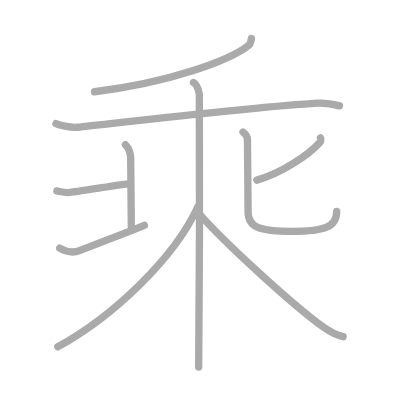
t = 0.00 s
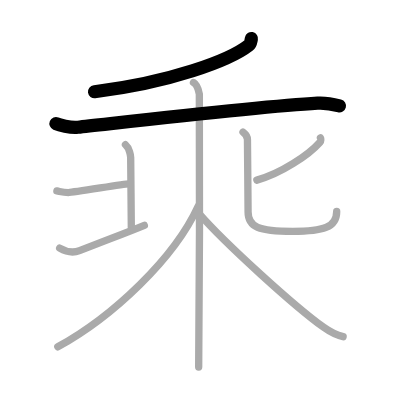
t = 2.00 s
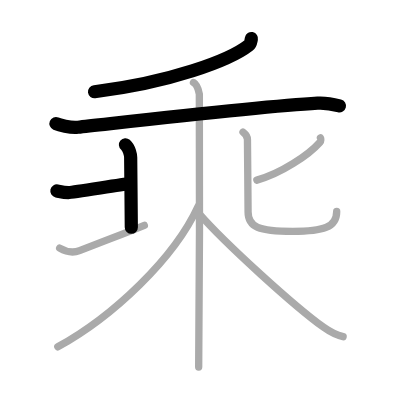
t = 4.00 s
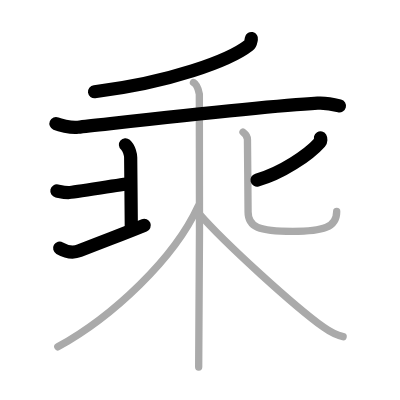
t = 6.00 s
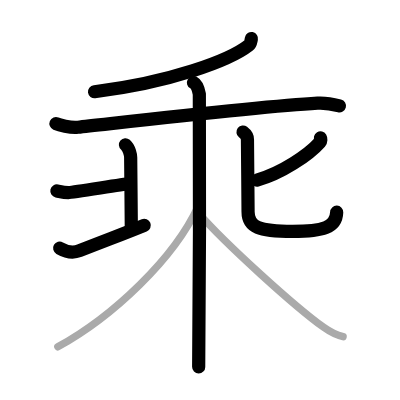
t = 8.00 s
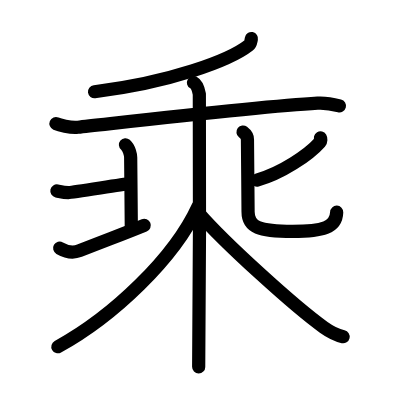
t = 10.00 s

The animated SVG that drew these frames (rendered in a browser with its animation timeline set to each time). Animation: 10 SMIL elements (animate=10); one cycle of 10.00 s.

<?xml version="1.0" standalone="no"?>
<!DOCTYPE svg PUBLIC "-//W3C//DTD SVG 1.1//EN"   "http://www.w3.org/Graphics/SVG/1.1/DTD/svg11.dtd">
<svg width="400px" height="400px"  version="1.1" xmlns="http://www.w3.org/2000/svg">
  <defs>
    <marker id="Triangle" viewBox="0 0 10 10" refX="0" refY="5" markerUnits="strokeWidth" markerWidth="3" style="stroke-opacity:0%;fill:#aaaaaa;" markerHeight="2" orient="auto">
      <path d="M 0 0 L 10 5 L 0 10 z" />
    </marker>
    
    <marker id="Arrow" viewBox="0 0 10 10" refX="5" refY="5" markerUnits="strokeWidth" markerWidth="1.8" style="stroke-opacity:0%;fill:#770000;" markerHeight="2" orient="auto">
      <path d="M 0 4 L 6 4 L 4 1 L 10 5 L 4 9 L 6 6 L 0 6 z" />
        <circle cx="5" cy="5" r="5" />
      </marker>
    
    <marker id="TriangleRed" viewBox="0 0 10 10" refX="0" refY="5" markerUnits="strokeWidth" markerWidth="3" style="stroke-opacity:0%;fill:#CC0000;" markerHeight="2" orient="auto">
      <path d="M 0 0 L 10 5 L 0 10 z" />
    </marker>
    
    <marker id="ArrowRed" viewBox="0 0 10 10" refX="5" refY="5" markerUnits="strokeWidth" markerWidth="1.8" style="stroke-opacity:0%;fill:#CC0000;" markerHeight="2" orient="auto">
      <path d="M 0 4 L 6 4 L 4 1 L 10 5 L 4 9 L 6 6 L 0 6 z" />
        <circle cx="5" cy="5" r="5" />
      </marker>
    
  </defs>
  
  <path style="fill:#ffffff; fill-opacity:100%; fill-rule:evenodd; stroke-width:0;" d="M 0 0 L 400px 0 L 400px 400px L 0 400px L 0 0" />

  <g transform="scale(3.6697247706422 3.6697247706422)">
<path style="fill:none; fill-opacity:0%; fill-rule:evenodd; stroke:#aaaaaa; stroke-opacity:100%; stroke-width: 1.5pt; stroke-linejoin:round; stroke-linecap:round;" d="M68.51 10.5c-0.26 1.25-0.19 1.44-0.74 1.87C62.5 16.5 46.25 22.5 25.75 25"></path>
<path style="fill:none; fill-opacity:0%; fill-rule:evenodd; stroke:#aaaaaa; stroke-opacity:100%; stroke-width: 1.5pt; stroke-linejoin:round; stroke-linecap:round;" d="M15.25 33.69c0.78 0.33 3.9 1.2 5.96 0.98c9.33-0.98 49.51-5.65 65.33-6.55c2.07-0.12 4.67 0.39 5.96 0.72"></path>
<path style="fill:none; fill-opacity:0%; fill-rule:evenodd; stroke:#aaaaaa; stroke-opacity:100%; stroke-width: 1.5pt; stroke-linejoin:round; stroke-linecap:round;" d="M15.5 52.03c1.39 0.29 1.74 0.44 3.14 0.44s15.18-2.36 16.4-2.36"></path>
<path style="fill:none; fill-opacity:0%; fill-rule:evenodd; stroke:#aaaaaa; stroke-opacity:100%; stroke-width: 1.5pt; stroke-linejoin:round; stroke-linecap:round;" d="M34.19 39.44c1.05 0.89 1.42 2.92 1.42 3.51s0.17 17.37 0.17 18.99"></path>
<path style="fill:none; fill-opacity:0%; fill-rule:evenodd; stroke:#aaaaaa; stroke-opacity:100%; stroke-width: 1.5pt; stroke-linejoin:round; stroke-linecap:round;" d="M16.26 67.62c2.16 1.24 3.82 1.31 5.41 0.69c9.55-3.73 12.61-4.83 17.66-6.91"></path>
<path style="fill:none; fill-opacity:0%; fill-rule:evenodd; stroke:#aaaaaa; stroke-opacity:100%; stroke-width: 1.5pt; stroke-linejoin:round; stroke-linecap:round;" d="M87.32 37.58c0.13 0.22 0.19 0.82-0.13 1.18c-3.06 3.46-10.59 8.52-17.2 10.33"></path>
<path style="fill:none; fill-opacity:0%; fill-rule:evenodd; stroke:#aaaaaa; stroke-opacity:100%; stroke-width: 1.5pt; stroke-linejoin:round; stroke-linecap:round;" d="M66.22 36c0.52 0.4 1.21 1.19 1.21 2c0 0.55 0.17 18.06 0.17 19.71c0 4.23 2.91 5.34 12.16 5.34c8.25 0 11.99-1.04 11.99-5.45"></path>
<path style="fill:none; fill-opacity:0%; fill-rule:evenodd; stroke:#aaaaaa; stroke-opacity:100%; stroke-width: 1.5pt; stroke-linejoin:round; stroke-linecap:round;" d="M52.72 22.5c0.89 0.49 1.42 2.19 1.6 3.16c0.18 0.97 0 68.26-0.18 74.34"></path>
<path style="fill:none; fill-opacity:0%; fill-rule:evenodd; stroke:#aaaaaa; stroke-opacity:100%; stroke-width: 1.5pt; stroke-linejoin:round; stroke-linecap:round;" d="M54 56.18C47.46 70.47 30.75 86.25 15.75 94.5"></path>
<path style="fill:none; fill-opacity:0%; fill-rule:evenodd; stroke:#aaaaaa; stroke-opacity:100%; stroke-width: 1.5pt; stroke-linejoin:round; stroke-linecap:round;" d="M54.25 58.21c7 8.04 26 25.29 33.96 30.99c1.93 1.38 3.44 2.13 5.29 2.55"></path>

<path style="fill:none; fill-opacity:0%; fill-rule:evenodd; stroke:#000000; stroke-opacity:100%; stroke-width: 2.7pt; stroke-linejoin:round; stroke-linecap:round;" d="M68.51 10.5c-0.26 1.25-0.19 1.44-0.74 1.87C62.5 16.5 46.25 22.5 25.75 25" pathLength="100" stroke-dashoffset="100" stroke-dasharray="100 105"><animate id="dashAnim1" attributeName="stroke-dashoffset" from="100" to="0" dur="1s" calcMode="linear" fill="freeze"/></path>
<path style="fill:none; fill-opacity:0%; fill-rule:evenodd; stroke:#000000; stroke-opacity:100%; stroke-width: 2.7pt; stroke-linejoin:round; stroke-linecap:round;" d="M15.25 33.69c0.78 0.33 3.9 1.2 5.96 0.98c9.33-0.98 49.51-5.65 65.33-6.55c2.07-0.12 4.67 0.39 5.96 0.72" pathLength="100" stroke-dashoffset="100" stroke-dasharray="100 105"><animate id="dashAnim2" attributeName="stroke-dashoffset" from="100" to="0" dur="1s" calcMode="linear" begin="dashAnim1.end" fill="freeze"/></path>
<path style="fill:none; fill-opacity:0%; fill-rule:evenodd; stroke:#000000; stroke-opacity:100%; stroke-width: 2.7pt; stroke-linejoin:round; stroke-linecap:round;" d="M15.5 52.03c1.39 0.29 1.74 0.44 3.14 0.44s15.18-2.36 16.4-2.36" pathLength="100" stroke-dashoffset="100" stroke-dasharray="100 105"><animate id="dashAnim3" attributeName="stroke-dashoffset" from="100" to="0" dur="1s" calcMode="linear" begin="dashAnim2.end" fill="freeze"/></path>
<path style="fill:none; fill-opacity:0%; fill-rule:evenodd; stroke:#000000; stroke-opacity:100%; stroke-width: 2.7pt; stroke-linejoin:round; stroke-linecap:round;" d="M34.19 39.44c1.05 0.89 1.42 2.92 1.42 3.51s0.17 17.37 0.17 18.99" pathLength="100" stroke-dashoffset="100" stroke-dasharray="100 105"><animate id="dashAnim4" attributeName="stroke-dashoffset" from="100" to="0" dur="1s" calcMode="linear" begin="dashAnim3.end" fill="freeze"/></path>
<path style="fill:none; fill-opacity:0%; fill-rule:evenodd; stroke:#000000; stroke-opacity:100%; stroke-width: 2.7pt; stroke-linejoin:round; stroke-linecap:round;" d="M16.26 67.62c2.16 1.24 3.82 1.31 5.41 0.69c9.55-3.73 12.61-4.83 17.66-6.91" pathLength="100" stroke-dashoffset="100" stroke-dasharray="100 105"><animate id="dashAnim5" attributeName="stroke-dashoffset" from="100" to="0" dur="1s" calcMode="linear" begin="dashAnim4.end" fill="freeze"/></path>
<path style="fill:none; fill-opacity:0%; fill-rule:evenodd; stroke:#000000; stroke-opacity:100%; stroke-width: 2.7pt; stroke-linejoin:round; stroke-linecap:round;" d="M87.32 37.58c0.13 0.22 0.19 0.82-0.13 1.18c-3.06 3.46-10.59 8.52-17.2 10.33" pathLength="100" stroke-dashoffset="100" stroke-dasharray="100 105"><animate id="dashAnim6" attributeName="stroke-dashoffset" from="100" to="0" dur="1s" calcMode="linear" begin="dashAnim5.end" fill="freeze"/></path>
<path style="fill:none; fill-opacity:0%; fill-rule:evenodd; stroke:#000000; stroke-opacity:100%; stroke-width: 2.7pt; stroke-linejoin:round; stroke-linecap:round;" d="M66.22 36c0.52 0.4 1.21 1.19 1.21 2c0 0.55 0.17 18.06 0.17 19.71c0 4.23 2.91 5.34 12.16 5.34c8.25 0 11.99-1.04 11.99-5.45" pathLength="100" stroke-dashoffset="100" stroke-dasharray="100 105"><animate id="dashAnim7" attributeName="stroke-dashoffset" from="100" to="0" dur="1s" calcMode="linear" begin="dashAnim6.end" fill="freeze"/></path>
<path style="fill:none; fill-opacity:0%; fill-rule:evenodd; stroke:#000000; stroke-opacity:100%; stroke-width: 2.7pt; stroke-linejoin:round; stroke-linecap:round;" d="M52.72 22.5c0.89 0.49 1.42 2.19 1.6 3.16c0.18 0.97 0 68.26-0.18 74.34" pathLength="100" stroke-dashoffset="100" stroke-dasharray="100 105"><animate id="dashAnim8" attributeName="stroke-dashoffset" from="100" to="0" dur="1s" calcMode="linear" begin="dashAnim7.end" fill="freeze"/></path>
<path style="fill:none; fill-opacity:0%; fill-rule:evenodd; stroke:#000000; stroke-opacity:100%; stroke-width: 2.7pt; stroke-linejoin:round; stroke-linecap:round;" d="M54 56.18C47.46 70.47 30.75 86.25 15.75 94.5" pathLength="100" stroke-dashoffset="100" stroke-dasharray="100 105"><animate id="dashAnim9" attributeName="stroke-dashoffset" from="100" to="0" dur="1s" calcMode="linear" begin="dashAnim8.end" fill="freeze"/></path>
<path style="fill:none; fill-opacity:0%; fill-rule:evenodd; stroke:#000000; stroke-opacity:100%; stroke-width: 2.7pt; stroke-linejoin:round; stroke-linecap:round;" d="M54.25 58.21c7 8.04 26 25.29 33.96 30.99c1.93 1.38 3.44 2.13 5.29 2.55" pathLength="100" stroke-dashoffset="100" stroke-dasharray="100 105"><animate id="dashAnim10" attributeName="stroke-dashoffset" from="100" to="0" dur="1s" calcMode="linear" begin="dashAnim9.end" fill="freeze"/></path>

</g>

</svg>  
          
